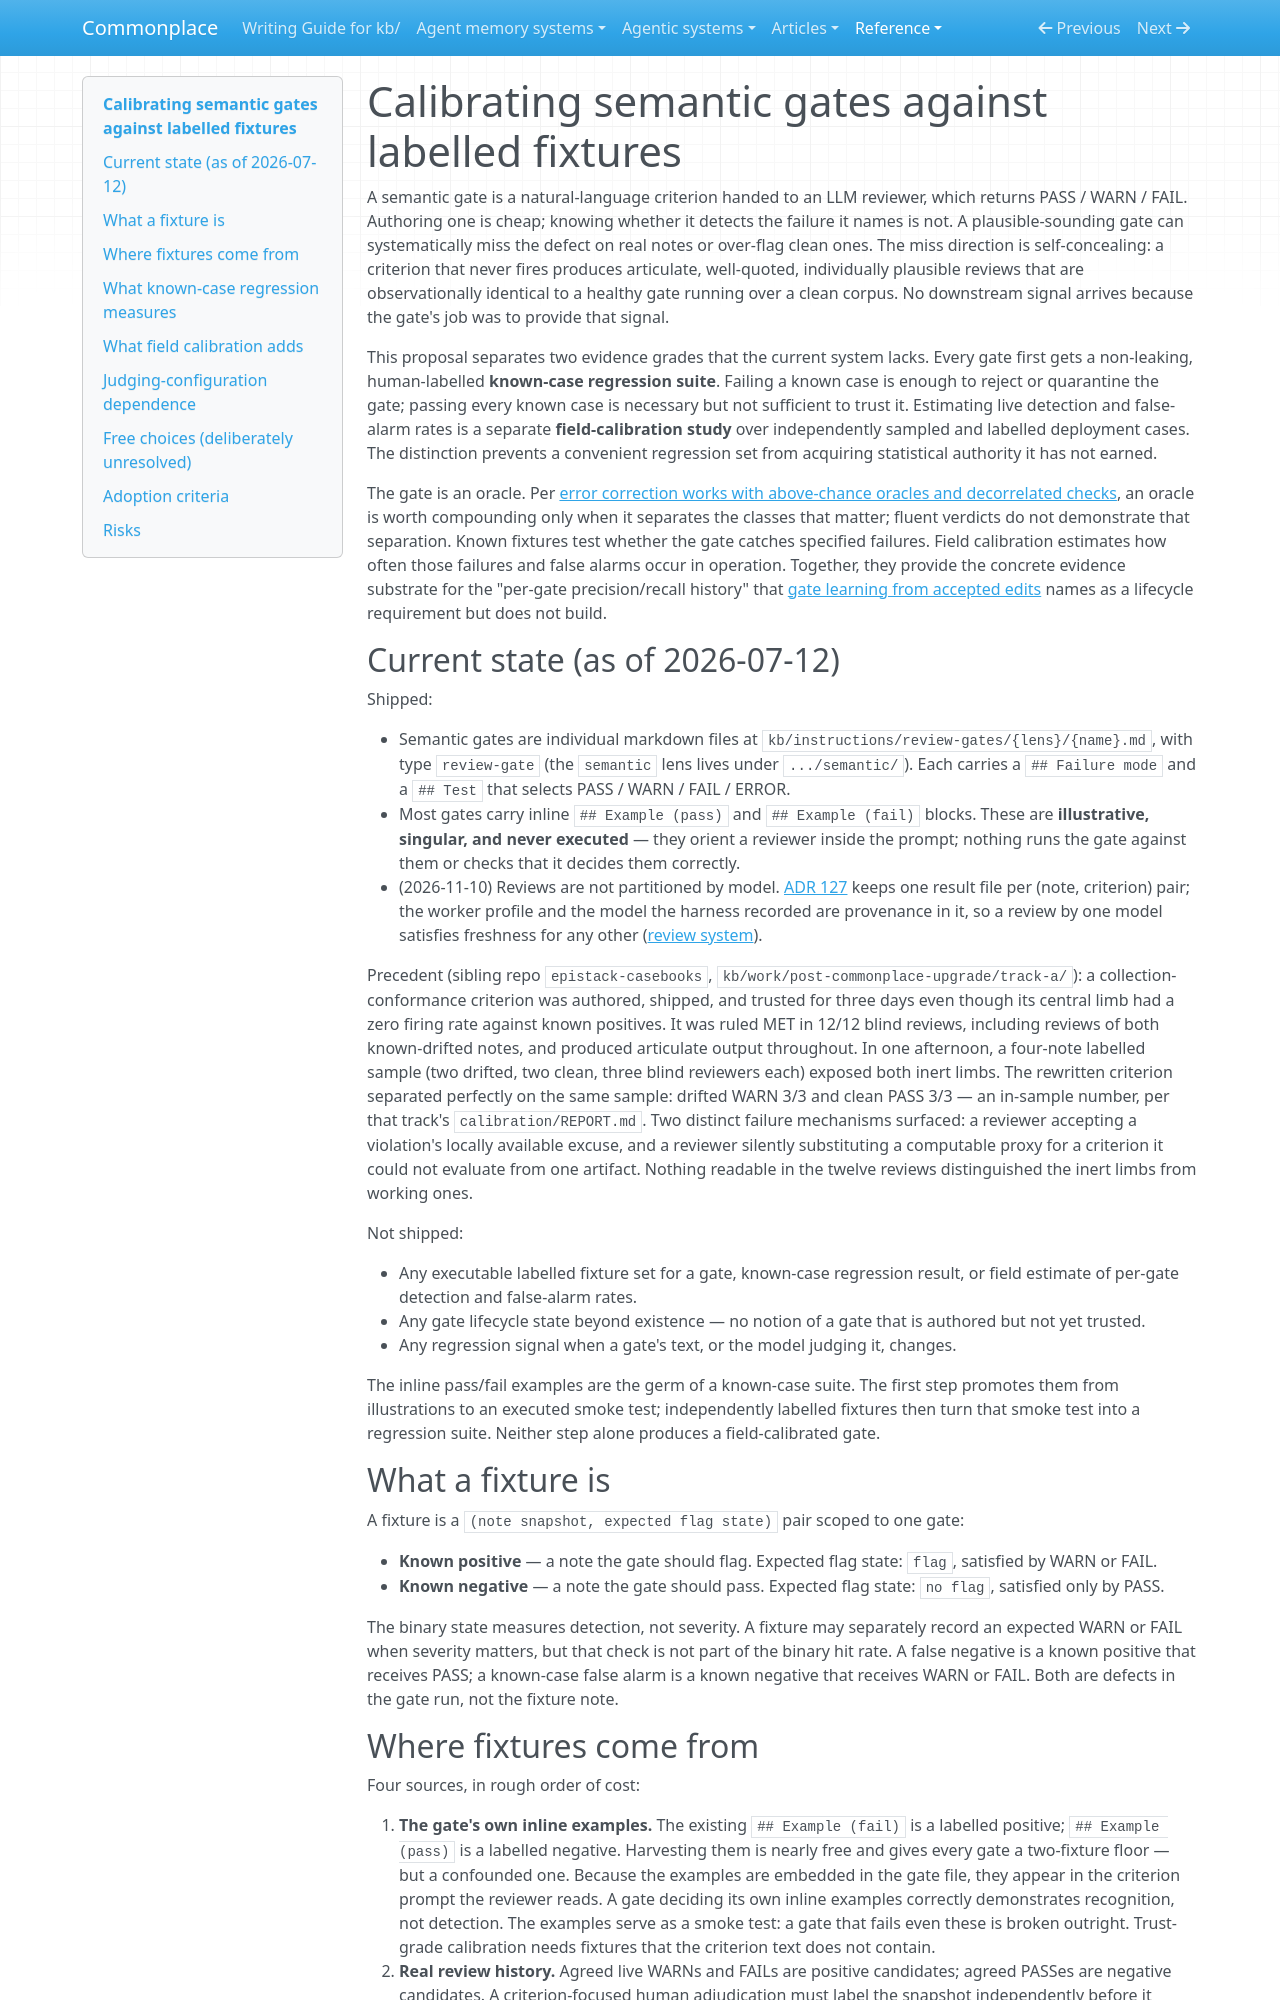

repository: zby/commonplace · page: reference/proposals/calibrating-semantic-gates-against-labelled-fixtures/index.html · generator: mkdocs

---
description: "Proposal: require non-leaking known-case regression before a semantic gate can advance, and reserve live detection-rate claims for separately sampled field calibration"
type: reference/types/design-proposal.md
tags: [kb-maintenance, review-system]
traits: [has-external-sources]
---

# Calibrating semantic gates against labelled fixtures

A semantic gate is a natural-language criterion handed to an LLM reviewer, which returns PASS / WARN / FAIL. Authoring one is cheap; knowing whether it detects the failure it names is not. A plausible-sounding gate can systematically miss the defect on real notes or over-flag clean ones. The miss direction is self-concealing: a criterion that never fires produces articulate, well-quoted, individually plausible reviews that are observationally identical to a healthy gate running over a clean corpus. No downstream signal arrives because the gate's job was to provide that signal.

This proposal separates two evidence grades that the current system lacks. Every gate first gets a non-leaking, human-labelled **known-case regression suite**. Failing a known case is enough to reject or quarantine the gate; passing every known case is necessary but not sufficient to trust it. Estimating live detection and false-alarm rates is a separate **field-calibration study** over independently sampled and labelled deployment cases. The distinction prevents a convenient regression set from acquiring statistical authority it has not earned.

The gate is an oracle. Per [error correction works with above-chance oracles and decorrelated checks](../../theory/error-correction-works-above-chance-oracles-with-decorrelated-checks.md), an oracle is worth compounding only when it separates the classes that matter; fluent verdicts do not demonstrate that separation. Known fixtures test whether the gate catches specified failures. Field calibration estimates how often those failures and false alarms occur in operation. Together, they provide the concrete evidence substrate for the "per-gate precision/recall history" that [gate learning from accepted edits](./gate-learning-from-accepted-edits.md) names as a lifecycle requirement but does not build.

## Current state (as of 2026-07-12)

Shipped:

- Semantic gates are individual markdown files at `kb/instructions/review-gates/{lens}/{name}.md`, with type `review-gate` (the `semantic` lens lives under `.../semantic/`). Each carries a `## Failure mode` and a `## Test` that selects PASS / WARN / FAIL / ERROR.
- Most gates carry inline `## Example (pass)` and `## Example (fail)` blocks. These are **illustrative, singular, and never executed** — they orient a reviewer inside the prompt; nothing runs the gate against them or checks that it decides them correctly.
- (2026-11-10) Reviews are not partitioned by model. [ADR 127](../adr/127-review-runs-as-workflows-over-result-files.md) keeps one result file per (note, criterion) pair; the worker profile and the model the harness recorded are provenance in it, so a review by one model satisfies freshness for any other ([review system](../README-REVIEW-SYSTEM.md)).

Precedent (sibling repo `epistack-casebooks`, `kb/work/post-commonplace-upgrade/track-a/`): a collection-conformance criterion was authored, shipped, and trusted for three days even though its central limb had a zero firing rate against known positives. It was ruled MET in 12/12 blind reviews, including reviews of both known-drifted notes, and produced articulate output throughout. In one afternoon, a four-note labelled sample (two drifted, two clean, three blind reviewers each) exposed both inert limbs. The rewritten criterion separated perfectly on the same sample: drifted WARN 3/3 and clean PASS 3/3 — an in-sample number, per that track's `calibration/REPORT.md`. Two distinct failure mechanisms surfaced: a reviewer accepting a violation's locally available excuse, and a reviewer silently substituting a computable proxy for a criterion it could not evaluate from one artifact. Nothing readable in the twelve reviews distinguished the inert limbs from working ones.

Not shipped:

- Any executable labelled fixture set for a gate, known-case regression result, or field estimate of per-gate detection and false-alarm rates.
- Any gate lifecycle state beyond existence — no notion of a gate that is authored but not yet trusted.
- Any regression signal when a gate's text, or the model judging it, changes.

The inline pass/fail examples are the germ of a known-case suite. The first step promotes them from illustrations to an executed smoke test; independently labelled fixtures then turn that smoke test into a regression suite. Neither step alone produces a field-calibrated gate.

## What a fixture is

A fixture is a `(note snapshot, expected flag state)` pair scoped to one gate:

- **Known positive** — a note the gate should flag. Expected flag state: `flag`, satisfied by WARN or FAIL.
- **Known negative** — a note the gate should pass. Expected flag state: `no flag`, satisfied only by PASS.

The binary state measures detection, not severity. A fixture may separately record an expected WARN or FAIL when severity matters, but that check is not part of the binary hit rate. A false negative is a known positive that receives PASS; a known-case false alarm is a known negative that receives WARN or FAIL. Both are defects in the gate run, not the fixture note.
